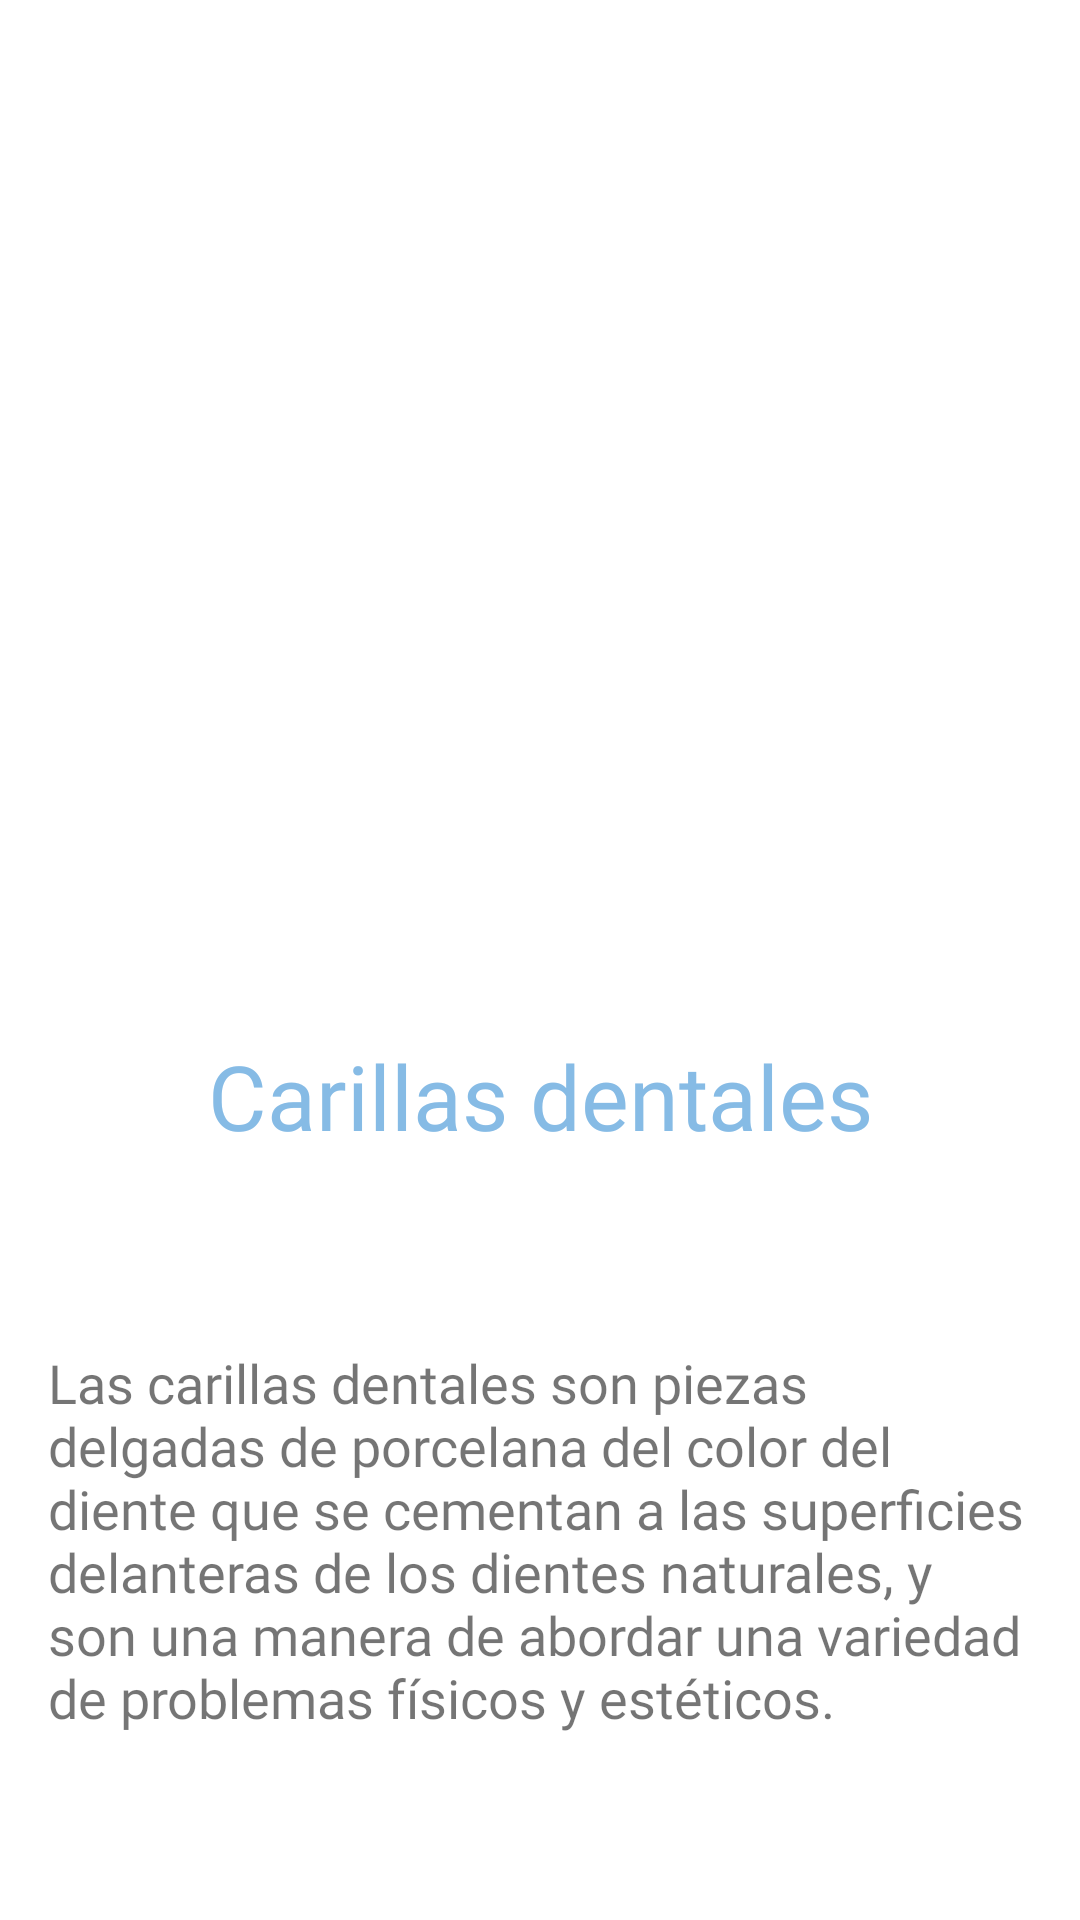

Write the Android layout XML for this screen, with the resource values it uses.
<!-- AndroidManifest.xml: application theme Theme.DentistApp -->
<!-- res/layout/fragment_service8.xml -->
<?xml version="1.0" encoding="utf-8"?>
<LinearLayout
    xmlns:android="http://schemas.android.com/apk/res/android"
    xmlns:app="http://schemas.android.com/apk/res-auto"
    xmlns:tools="http://schemas.android.com/tools"
    android:layout_width="match_parent"
    android:layout_height="match_parent"
    android:paddingLeft="16dp"
    android:paddingRight="16dp"
    android:paddingTop="16dp"
    android:paddingBottom="16dp"
    android:orientation="vertical"
    android:weightSum="3"
    >
    <ImageView
        android:src="@drawable/service8"
        android:layout_width="wrap_content"
        android:layout_height="250dp"
        android:scaleType="centerCrop"
        android:layout_weight="1"
        />

    <TextView
        android:layout_width="match_parent"
        android:layout_height="wrap_content"
        android:layout_marginTop="16dp"
        android:layout_weight="1"
        android:fontFamily="@font/nunito_semibold"
        android:text="Carillas dentales"
        android:textAlignment="center"
        android:textSize="30sp"
        android:textColor="#86bbe5"
        />

    <TextView
        android:layout_width="match_parent"
        android:layout_height="112dp"
        android:layout_weight="1"
        android:fontFamily="@font/nunito"
        android:textSize="18sp"
        android:text="Las carillas dentales son piezas delgadas de porcelana del color del diente que se cementan a las superficies delanteras de los dientes naturales, y son una manera de abordar una variedad de problemas físicos y estéticos."
        />
</LinearLayout>
<!-- resources referenced by this layout -->
<resources>
  <style name="Theme.DentistApp" parent="Theme.MaterialComponents.DayNight.DarkActionBar">
          
          <item name="colorPrimary">@color/purple_500</item>
          <item name="colorPrimaryVariant">@color/purple_700</item>
          <item name="colorOnPrimary">@color/white</item>
          
          <item name="colorSecondary">@color/teal_200</item>
          <item name="colorSecondaryVariant">@color/teal_700</item>
          <item name="colorOnSecondary">@color/black</item>
          
          <item name="android:statusBarColor" tools:targetApi="l">?attr/colorPrimaryVariant</item>
          
      </style>
  <color name="purple_500">#FF6200EE</color>
  <color name="purple_700">#FF3700B3</color>
  <color name="white">#FFFFFFFF</color>
  <color name="teal_200">#FF03DAC5</color>
  <color name="teal_700">#FF018786</color>
  <color name="black">#FF000000</color>
</resources>
